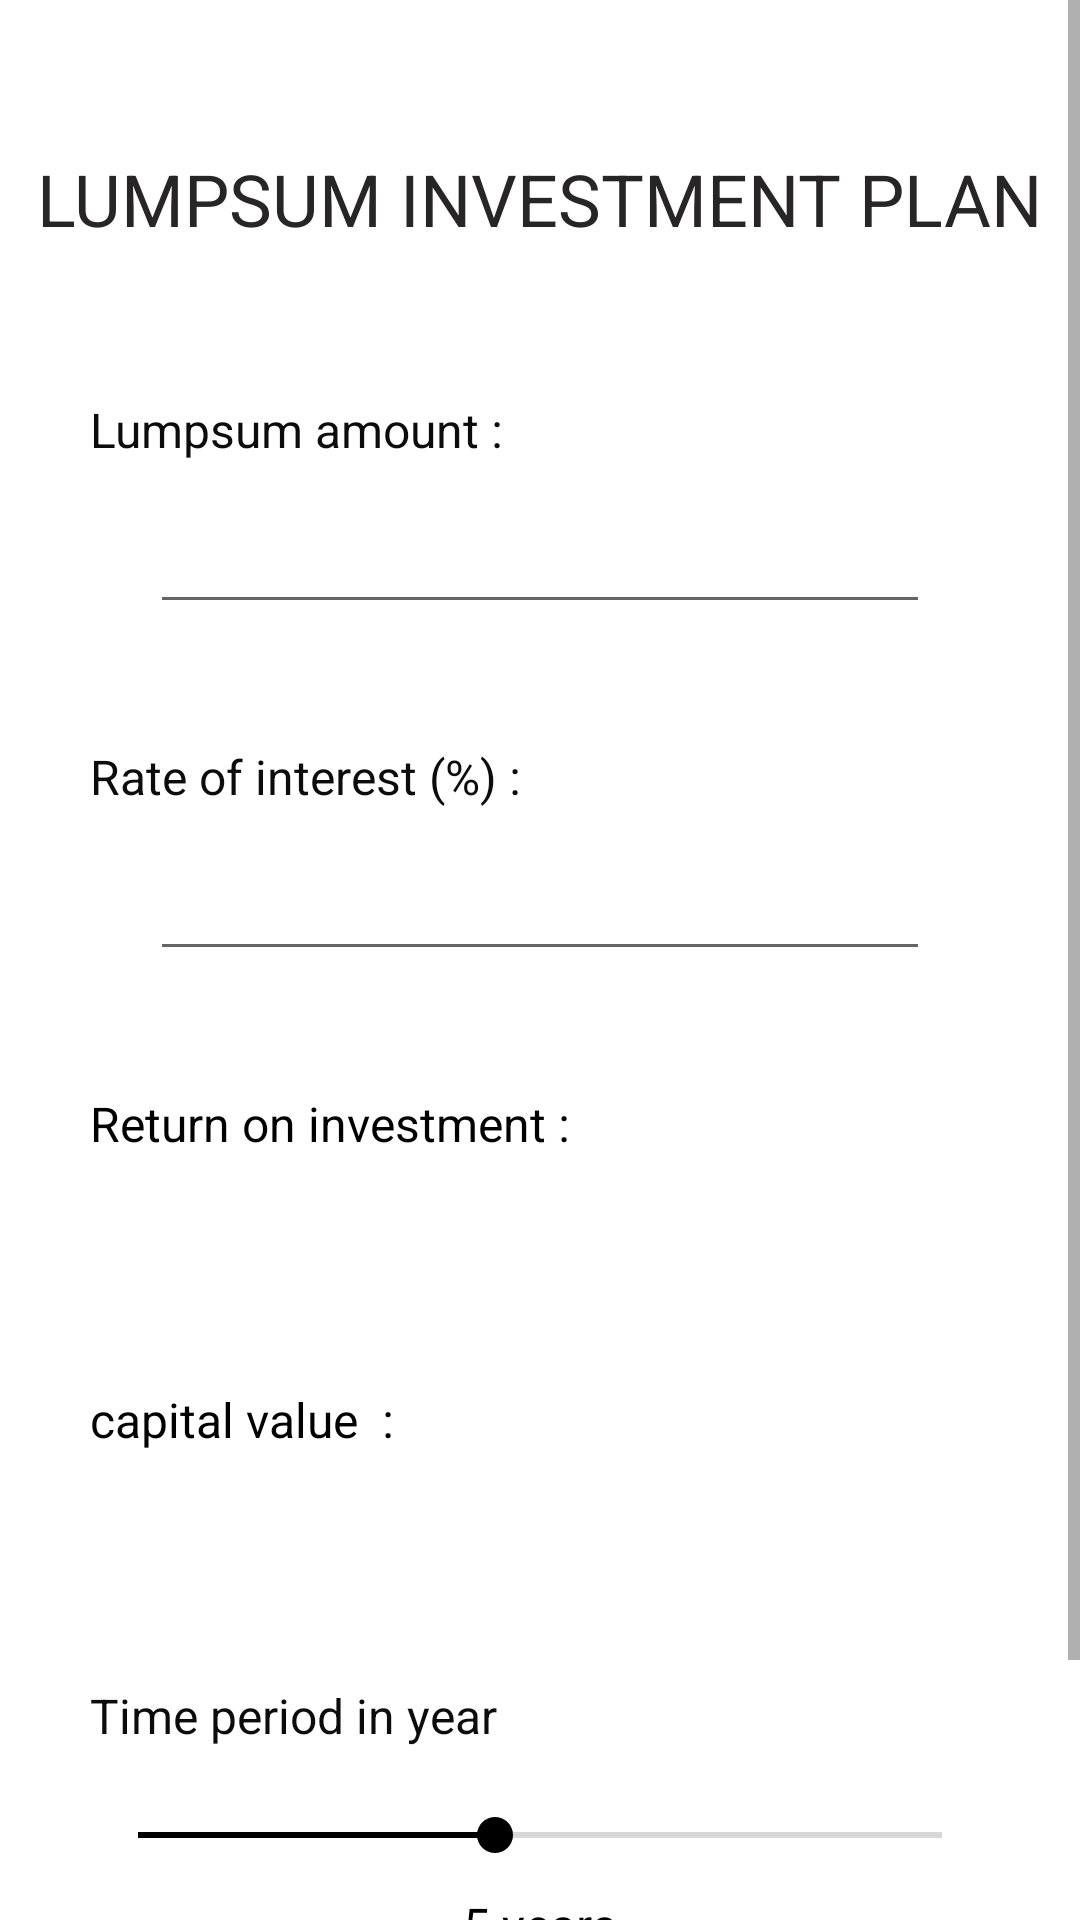

Android layout source for this screen:
<!-- AndroidManifest.xml: application theme Theme.BuildAssets -->
<!-- res/layout/activity_onetime.xml -->
<?xml version="1.0" encoding="utf-8"?>
<androidx.constraintlayout.widget.ConstraintLayout xmlns:android="http://schemas.android.com/apk/res/android"
    xmlns:app="http://schemas.android.com/apk/res-auto"
    xmlns:tools="http://schemas.android.com/tools"
    android:layout_width="match_parent"
    android:layout_height="match_parent"
    tools:context=".inflation">

    <ScrollView
        android:layout_width="match_parent"
        android:layout_height="match_parent"
        app:layout_constraintBottom_toBottomOf="parent"
        app:layout_constraintEnd_toEndOf="parent"
        app:layout_constraintStart_toStartOf="parent"
        app:layout_constraintTop_toTopOf="parent">

        <LinearLayout
            android:layout_width="match_parent"
            android:layout_height="wrap_content"
            android:orientation="vertical">

            <TextView
                android:id="@+id/textView1"
                android:layout_width="wrap_content"
                android:layout_height="wrap_content"
                android:layout_gravity="center_horizontal"
                android:layout_marginTop="50dp"
                android:text="LUMPSUM INVESTMENT PLAN"
                android:textColor="#272525"
                android:textSize="24sp" />

            <TextView
                android:id="@+id/textView19"
                android:layout_width="match_parent"
                android:layout_height="wrap_content"
                android:layout_marginLeft="30dp"
                android:layout_marginTop="50dp"
                android:layout_marginRight="30dp"
                android:text="Lumpsum amount : "
                android:textColor="#0C0C0C"
                android:textSize="16sp" />

            <EditText
                android:id="@+id/editText1"
                android:layout_width="match_parent"
                android:layout_height="wrap_content"
                android:layout_marginLeft="50dp"
                android:layout_marginTop="10dp"
                android:layout_marginRight="50dp"
                android:ems="10"
                android:inputType="number"
                android:textSize="20sp"
                tools:ignore="SpeakableTextPresentCheck" />

            <TextView
                android:id="@+id/textView20"
                android:layout_width="match_parent"
                android:layout_height="wrap_content"
                android:layout_marginLeft="30dp"
                android:layout_marginTop="40dp"
                android:layout_marginRight="30dp"
                android:text="Rate of interest (%) : "
                android:textColor="#0C0C0C"
                android:textSize="16sp" />

            <EditText
                android:id="@+id/editText2"
                android:layout_width="match_parent"
                android:layout_height="wrap_content"
                android:layout_marginLeft="50dp"
                android:layout_marginTop="10dp"
                android:layout_marginRight="50dp"
                android:ems="10"
                android:inputType="number"
                android:textSize="20sp"
                tools:ignore="SpeakableTextPresentCheck" />

            <TextView
                android:id="@+id/textView4"
                android:layout_width="match_parent"
                android:layout_height="wrap_content"
                android:layout_marginLeft="30dp"
                android:layout_marginTop="40dp"
                android:layout_marginRight="30dp"
                android:text="Return on investment :"
                android:textColor="#000000"
                android:textSize="16sp" />

            <TextView
                android:id="@+id/editText3"
                android:layout_width="wrap_content"
                android:layout_height="wrap_content"
                android:layout_gravity="center_horizontal"
                android:layout_marginTop="10dp"
                android:inputType="textPersonName"
                android:textColor="#201F1F"
                android:textSize="20sp"
                android:visibility="visible"
                tools:ignore="SpeakableTextPresentCheck,TouchTargetSizeCheck" />

            <TextView
                android:id="@+id/textView10"
                android:layout_width="match_parent"
                android:layout_height="wrap_content"
                android:layout_marginLeft="30dp"
                android:layout_marginTop="40dp"
                android:layout_marginRight="30dp"
                android:text="capital value  :"
                android:textColor="#000000"
                android:textSize="16sp" />

            <TextView
                android:id="@+id/editText5"
                android:layout_width="wrap_content"
                android:layout_height="wrap_content"
                android:layout_gravity="center_horizontal"
                android:layout_marginTop="10dp"
                android:inputType="textPersonName"
                android:textColor="#201F1F"
                android:textSize="20sp"
                android:visibility="visible"
                tools:ignore="SpeakableTextPresentCheck,TouchTargetSizeCheck" />

            <TextView
                android:id="@+id/textView2"
                android:layout_width="match_parent"
                android:layout_height="wrap_content"
                android:layout_marginLeft="30dp"
                android:layout_marginTop="40dp"
                android:layout_marginRight="30dp"
                android:text="Time period in year "
                android:textColor="#0C0C0C"
                android:textSize="16sp" />

            <SeekBar
                android:id="@+id/seekBar5"
                android:layout_width="match_parent"
                android:layout_height="wrap_content"
                android:layout_marginLeft="30dp"
                android:layout_marginTop="20dp"
                android:layout_marginRight="30dp"
                android:max="10"
                android:min="1"
                android:progress="5" />

            <TextView
                android:id="@+id/textView3"
                android:layout_width="wrap_content"
                android:layout_height="wrap_content"
                android:layout_gravity="center_horizontal"
                android:layout_marginTop="10dp"
                android:text="5 years"
                android:textColor="#000000"
                android:textSize="16sp" />

            <Button
                android:id="@+id/button"
                android:layout_width="wrap_content"
                android:layout_height="wrap_content"
                android:layout_gravity="center_horizontal"
                android:layout_marginTop="40dp"
                android:text="calculate"
                android:visibility="visible" />

        </LinearLayout>
    </ScrollView>
</androidx.constraintlayout.widget.ConstraintLayout>
<!-- resources referenced by this layout -->
<resources>
  <style name="Theme.BuildAssets" parent="Theme.MaterialComponents.DayNight.DarkActionBar">
          
          <item name="colorPrimary">@color/purple_500</item>
          <item name="colorPrimaryVariant">@color/purple_700</item>
          <item name="colorOnPrimary">@color/white</item>
          
          <item name="colorSecondary">@color/teal_200</item>
          <item name="colorSecondaryVariant">@color/teal_700</item>
          <item name="colorOnSecondary">@color/black</item>
          
          <item name="android:statusBarColor" tools:targetApi="l">?attr/colorPrimaryVariant</item>
          
  
      </style>
  <color name="purple_500">#000000</color>
  <color name="purple_700">#000000</color>
  <color name="white">#FFFFFFFF</color>
  <color name="teal_200">#000000</color>
  <color name="teal_700">#000000</color>
  <color name="black">#FF000000</color>
</resources>
